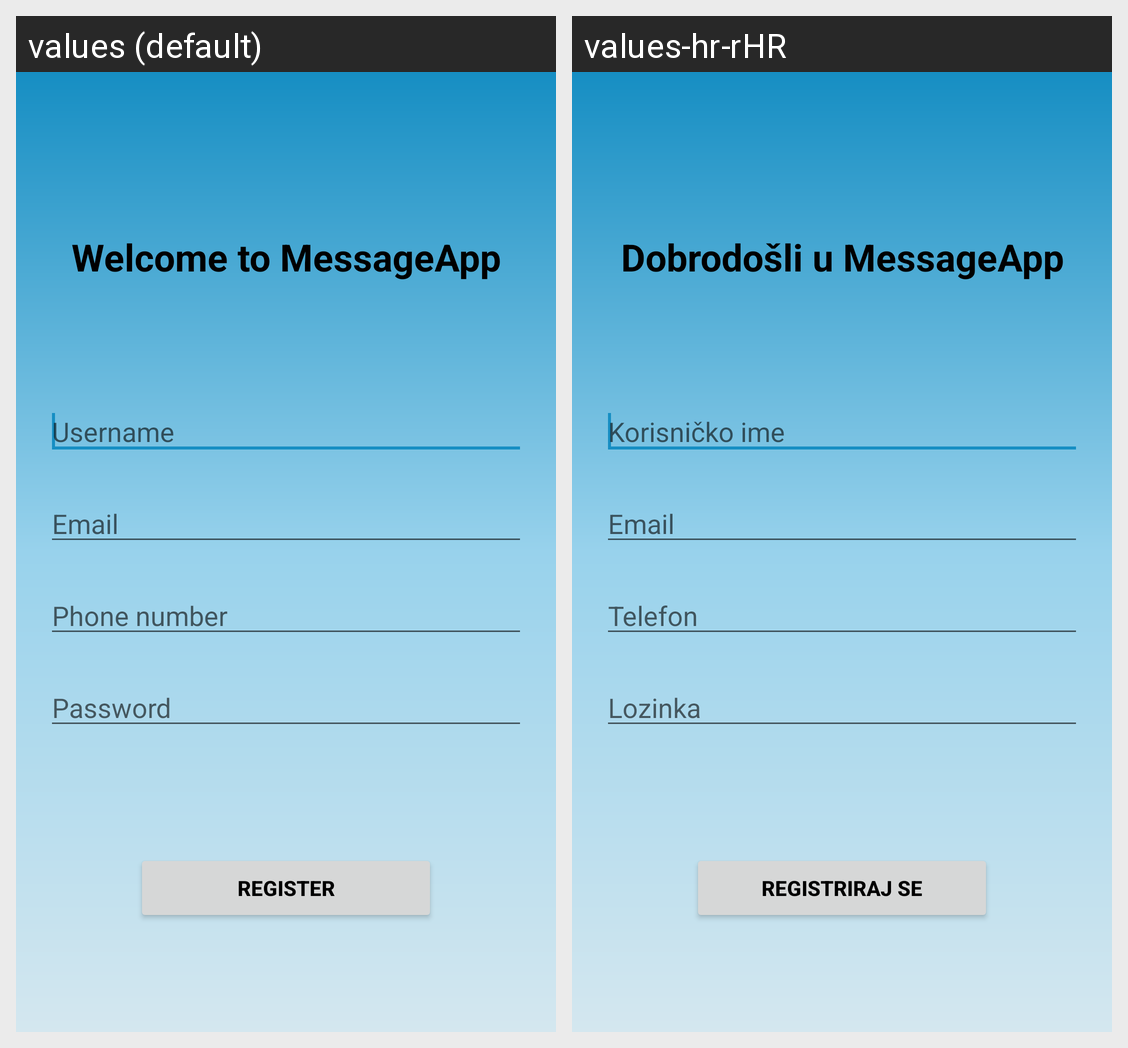

Here is an Android app screen in its default locale and in the app's own translations. Write out the translated-string differences for the strings that appear on this screen.
Android screen res/layout/activity_registration.xml rendered under 2 locales, left to right: values (default), values-hr-rHR. Device: Nexus 5 (rendered at 1080×1920; each locale shown at half size, 540×960, under a caption strip naming it); theme Theme.MyApplication.NoActionBar.
Strings drawn on this screen, with the default value and each locale's value (text and hints the layout hard-codes, and strings that could not be matched under every locale, appear in the picture but are not listed):

welcome
  values: Welcome to MessageApp
  values-hr-rHR: Dobrodošli u MessageApp

username
  values: Username
  values-hr-rHR: Korisničko ime

email
  values: Email
  values-hr-rHR: Email  [not translated; the default value is used]

phone_number
  values: Phone number
  values-hr-rHR: Telefon

password
  values: Password
  values-hr-rHR: Lozinka

register
  values: Register
  values-hr-rHR: Registriraj se
